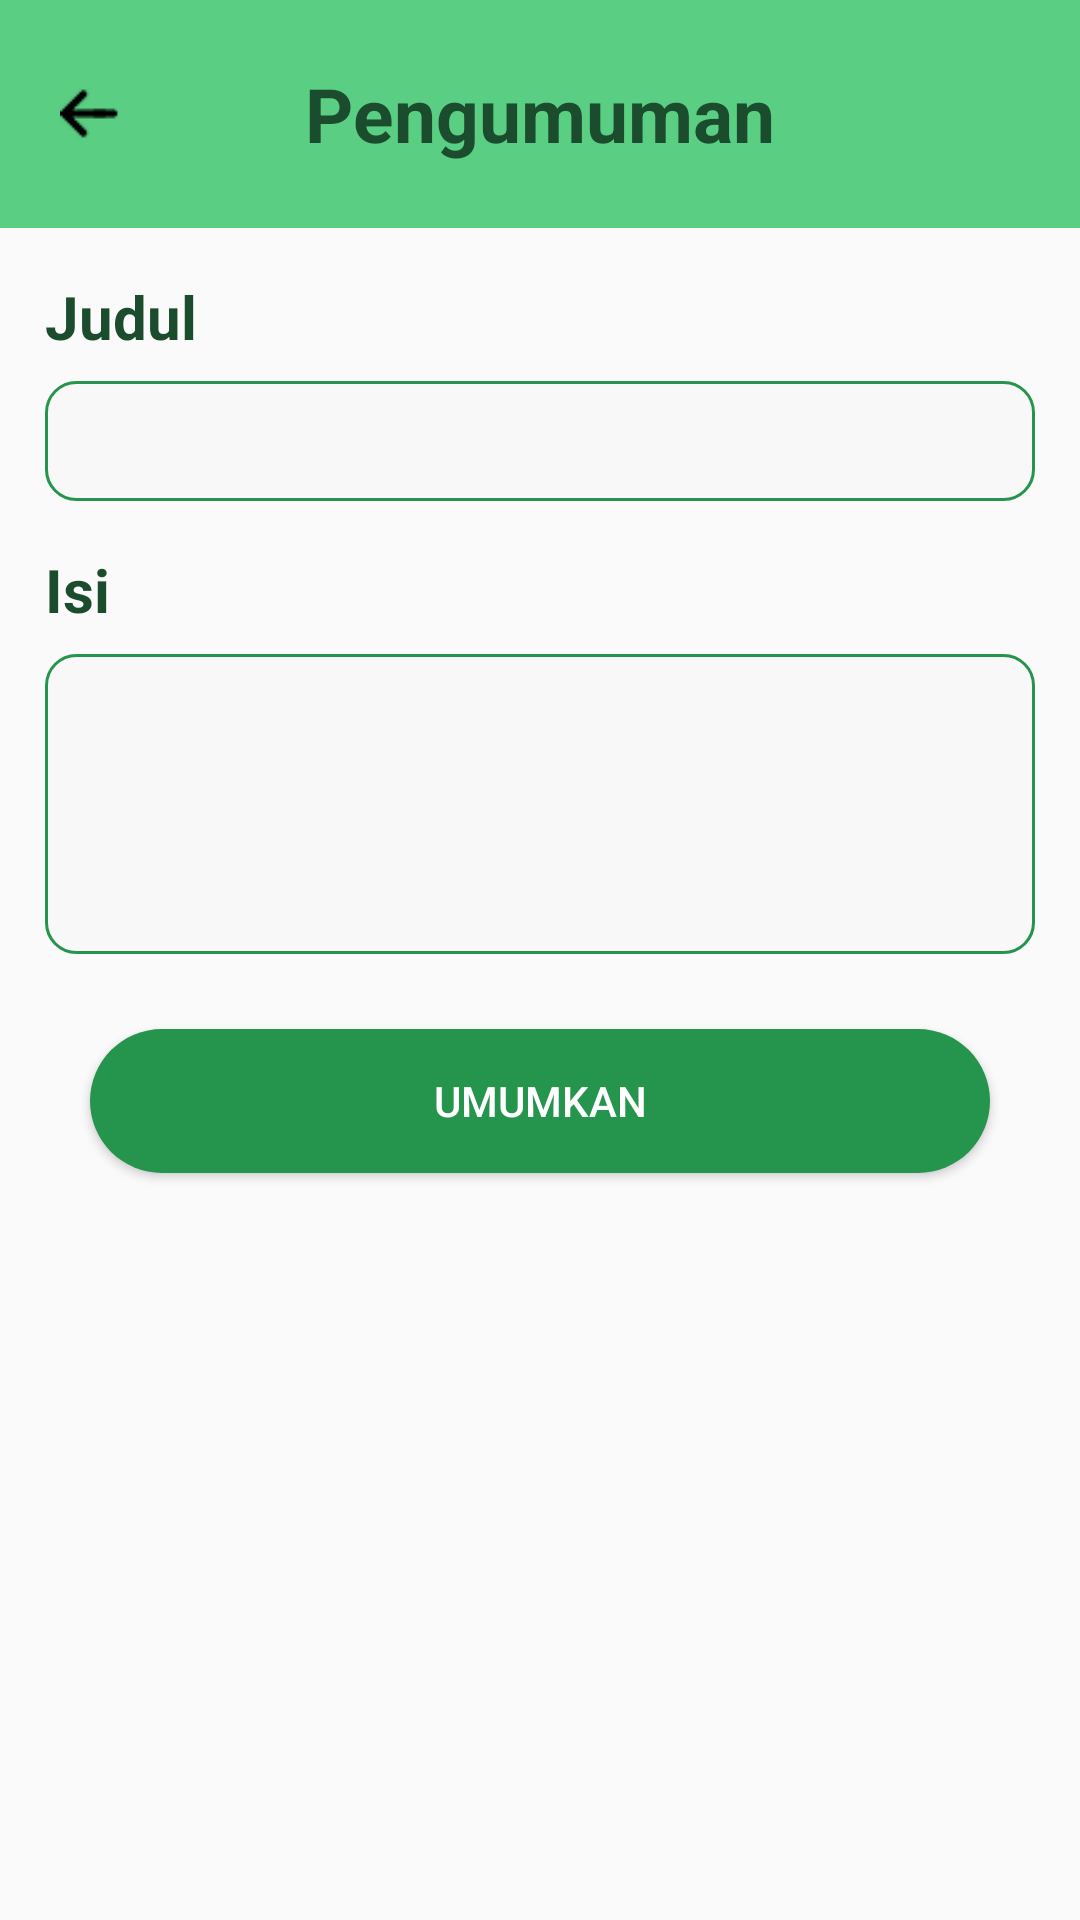

Android layout source for this screen:
<!-- AndroidManifest.xml: application theme Theme.Kostifyrev -->
<!-- res/layout/fragment_pengumuman.xml -->
<?xml version="1.0" encoding="utf-8"?>
<RelativeLayout xmlns:android="http://schemas.android.com/apk/res/android"
    xmlns:tools="http://schemas.android.com/tools"
    android:layout_width="match_parent"
    android:layout_height="match_parent"
    tools:context=".pengumuman">

    <RelativeLayout
        android:id="@+id/kontainermenutop"
        android:layout_width="match_parent"
        android:layout_height="wrap_content"
        android:background="@drawable/bg_top"
        android:padding="10dp">

        <ImageView
            android:id="@+id/ic_back"
            android:layout_width="20dp"
            android:layout_height="wrap_content"
            android:src="@drawable/ic_back"
            android:adjustViewBounds="true"
            android:layout_centerVertical="true"
            android:layout_marginHorizontal="10dp"
            android:scaleType="fitCenter" />

        <TextView
            android:id="@+id/textpengumuman"
            android:layout_width="wrap_content"
            android:layout_height="wrap_content"
            android:text="Pengumuman"
            android:layout_centerHorizontal="true"
            android:layout_centerInParent="true"
            android:textSize="25sp"
            android:textStyle="bold"
            android:textColor="@color/warna10"/>
    </RelativeLayout>

    <TextView
        android:layout_below="@id/kontainermenutop"
        android:id="@+id/textjudul"
        android:layout_width="wrap_content"
        android:layout_height="wrap_content"
        android:text="Judul"
        android:layout_marginHorizontal="15dp"
        android:textStyle="bold"
        android:textSize="20sp"
        android:textColor="@color/warna10"
        android:layout_marginTop="16dp"/>

    <EditText
        android:id="@+id/txtjudul"
        android:layout_width="match_parent"
        android:layout_height="40dp"
        android:padding="10dp"
        android:layout_marginHorizontal="15dp"
        android:layout_marginTop="8dp"
        android:layout_below="@id/textjudul"
        android:background="@drawable/backgroundedittextstroke1radius15"
        android:maxLines="5"
        android:gravity="top|start" />


    <TextView
        android:id="@+id/textisi"
        android:layout_below="@id/txtjudul"
        android:layout_width="wrap_content"
        android:layout_height="wrap_content"
        android:layout_marginHorizontal="15dp"
        android:text="Isi"
        android:textStyle="bold"
        android:textSize="20sp"
        android:textColor="@color/warna10"
        android:layout_marginTop="16dp"/>

    <EditText
        android:id="@+id/txtisi"
        android:layout_width="match_parent"
        android:layout_height="100dp"
        android:layout_below="@id/textisi"
        android:padding="10dp"
        android:layout_marginTop="8dp"
        android:lineSpacingMultiplier="1.5"
        android:background="@drawable/backgroundedittextstroke1radius15"
        android:inputType="textMultiLine"
        android:layout_marginHorizontal="15dp"
        android:scrollbars="vertical"
        android:maxLines="5"
        android:gravity="top|start" />

    <Button
        android:id="@+id/btnajukankerusakan"
        android:layout_below="@+id/txtisi"
        android:layout_width="match_parent"
        android:layout_height="48dp"
        android:text="Umumkan"
        android:layout_marginTop="25dp"
        android:background="@drawable/backgroundbutton"
        android:backgroundTint="@color/warna7"
        android:layout_marginHorizontal="30dp"
        android:textSize="14sp"
        android:textColor="@color/white" />

</RelativeLayout>
<!-- resources referenced by this layout -->
<resources>
  <color name="warna10">#1B4C2D</color>
  <color name="warna7">#25944C</color>
  <color name="white">#FFFFFFFF</color>
  <!-- drawable backgroundbutton (drawable) -->
  <?xml version="1.0" encoding="utf-8"?>
  <shape xmlns:android="http://schemas.android.com/apk/res/android"
      android:shape="rectangle">
  
      <solid android:color="@color/warna6" />
  
  
      <corners android:radius="35dp" />
  </shape>
  <!-- drawable backgroundedittextstroke1radius15 (drawable) -->
  <?xml version="1.0" encoding="utf-8"?>
  <shape xmlns:android="http://schemas.android.com/apk/res/android"
      android:shape="rectangle">
  
      <solid android:color="#F8F8F8" />
  
      <stroke
          android:width="1dp"
          android:color="#25944C" />
  
      <corners android:radius="10dp" />
  </shape>
  <!-- drawable bg_top: png bitmap (drawable, 385 bytes) -->
  <!-- drawable ic_back: png bitmap (drawable, 407 bytes) -->
  <style name="Theme.Kostifyrev" parent="Base.Theme.Kostifyrev" />
  <color name="warna6">#35BA64</color>
  <style name="Base.Theme.Kostifyrev" parent="Theme.AppCompat.Light.NoActionBar">
          
          
      </style>
</resources>
